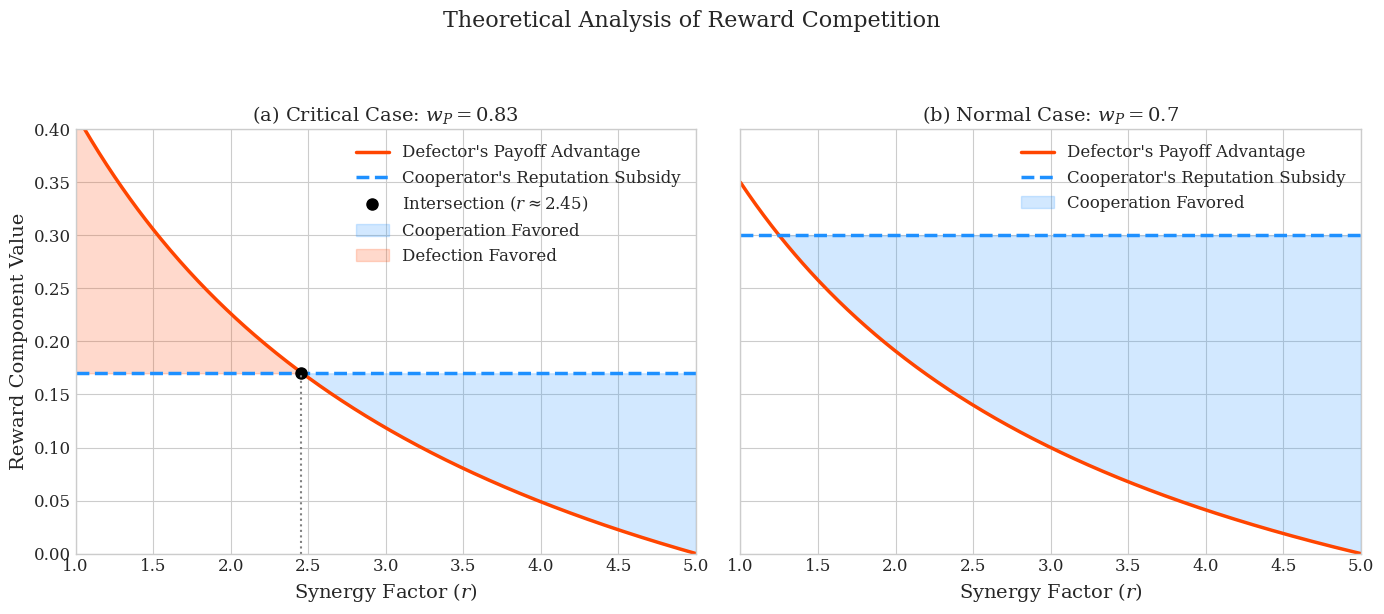

Generate this figure with matplotlib:
import numpy as np
import matplotlib.pyplot as plt

# --- 1. 定义理论计算函数 ---

def calculate_payoff_advantage(r, w_p):
    """
    计算背叛者的加权归一化收益优势
    公式: w_p * (P'_D(r) - P'_C(r)) = w_p * (5 - r) / (3r + 5)
    
    Args:
        r (np.array or float): 协同因子
        w_p (float): 收益权重
        
    Returns:
        np.array or float: 收益优势值
    """
    # 避免r为负数或导致分母为零的情况
    r = np.asarray(r)
    # 确保 r > -5/3 to avoid division by zero or negative denominator
    if np.any(r <= -5/3):
        raise ValueError("Synergy factor 'r' must be greater than -5/3.")
        
    advantage = w_p * (5 - r) / (3 * r + 5)
    return advantage

def calculate_reputation_subsidy(w_p):
    """
    计算合作者的声誉补贴
    公式: 1 - w_p
    
    Args:
        w_p (float): 收益权重
        
    Returns:
        float: 声誉补贴值
    """
    return 1 - w_p

# --- 2. 绘图设置 ---

# 设置全局字体和样式，使其更适合论文
plt.style.use('seaborn-v0_8-whitegrid') # 使用一个干净的网格样式
plt.rcParams.update({
    'font.size': 12,
    'axes.labelsize': 14,
    'xtick.labelsize': 12,
    'ytick.labelsize': 12,
    'legend.fontsize': 12,
    'figure.titlesize': 16,
    'font.family': 'serif', # 使用衬线字体，更正式
    'mathtext.fontset': 'dejavuserif'
})

# 创建一个Figure和两个子图(ax1, ax2)
fig, (ax1, ax2) = plt.subplots(1, 2, figsize=(14, 6), sharey=True)
fig.suptitle('Theoretical Analysis of Reward Competition', fontsize=16, y=1.02)

# 定义r的范围
r_values = np.linspace(1.0, 5.0, 400) # 从1到5生成400个点，使曲线平滑

# --- 3. 绘制第一个子图 (a) Critical Case: w_p = 0.8 ---

w_p_critical = 0.83
payoff_advantage_critical = calculate_payoff_advantage(r_values, w_p_critical)
reputation_subsidy_critical = calculate_reputation_subsidy(w_p_critical)

# 绘制曲线
ax1.plot(r_values, payoff_advantage_critical, label="Defector's Payoff Advantage", color='orangered', linewidth=2.5)
ax1.axhline(y=reputation_subsidy_critical, label="Cooperator's Reputation Subsidy", color='dodgerblue', linestyle='--', linewidth=2.5)

# 找到交叉点
intersection_idx = np.argwhere(np.diff(np.sign(payoff_advantage_critical - reputation_subsidy_critical))).flatten()
if intersection_idx.size > 0:
    r_intersect = r_values[intersection_idx[0]]
    y_intersect = reputation_subsidy_critical
    ax1.plot(r_intersect, y_intersect, 'ko', markersize=8, label=f'Intersection ($r \\approx {r_intersect:.2f}$)')
    # 添加垂直线指示交叉点
    ax1.vlines(r_intersect, 0, y_intersect, colors='gray', linestyles='dotted', linewidth=1.5)

# 区域填充，增加可视化效果
ax1.fill_between(r_values, payoff_advantage_critical, reputation_subsidy_critical, 
                 where=(reputation_subsidy_critical > payoff_advantage_critical), 
                 color='dodgerblue', alpha=0.2, label='Cooperation Favored')
ax1.fill_between(r_values, payoff_advantage_critical, reputation_subsidy_critical, 
                 where=(payoff_advantage_critical > reputation_subsidy_critical), 
                 color='orangered', alpha=0.2, label='Defection Favored')


# 设置子图标题和标签
ax1.set_title(f'(a) Critical Case: $w_P = {w_p_critical}$', fontsize=14)
ax1.set_xlabel('Synergy Factor ($r$)')
ax1.set_ylabel('Reward Component Value')
ax1.legend(loc='upper right')
ax1.set_xlim(1, 5)
ax1.set_ylim(0, 0.4)


# --- 4. 绘制第二个子图 (b) Normal Case: w_p = 0.7 ---

w_p_normal = 0.7
payoff_advantage_normal = calculate_payoff_advantage(r_values, w_p_normal)
reputation_subsidy_normal = calculate_reputation_subsidy(w_p_normal)

# 绘制曲线
ax2.plot(r_values, payoff_advantage_normal, label="Defector's Payoff Advantage", color='orangered', linewidth=2.5)
ax2.axhline(y=reputation_subsidy_normal, label="Cooperator's Reputation Subsidy", color='dodgerblue', linestyle='--', linewidth=2.5)

# 区域填充
ax2.fill_between(r_values, payoff_advantage_normal, reputation_subsidy_normal, 
                 where=(reputation_subsidy_normal > payoff_advantage_normal), 
                 color='dodgerblue', alpha=0.2, label='Cooperation Favored')


# 设置子图标题和标签
ax2.set_title(f'(b) Normal Case: $w_P = {w_p_normal}$', fontsize=14)
ax2.set_xlabel('Synergy Factor ($r$)')
# ax2.set_ylabel('Reward Component Value') # Y轴共享，无需重复设置
ax2.legend(loc='upper right')
ax2.set_xlim(1, 5)

# --- 5. 调整布局并保存图像 ---

plt.tight_layout(rect=[0, 0, 1, 0.96]) # 调整布局，防止标题重叠
plt.savefig('reward_competition_analysis.png', dpi=300, bbox_inches='tight')
plt.show()
